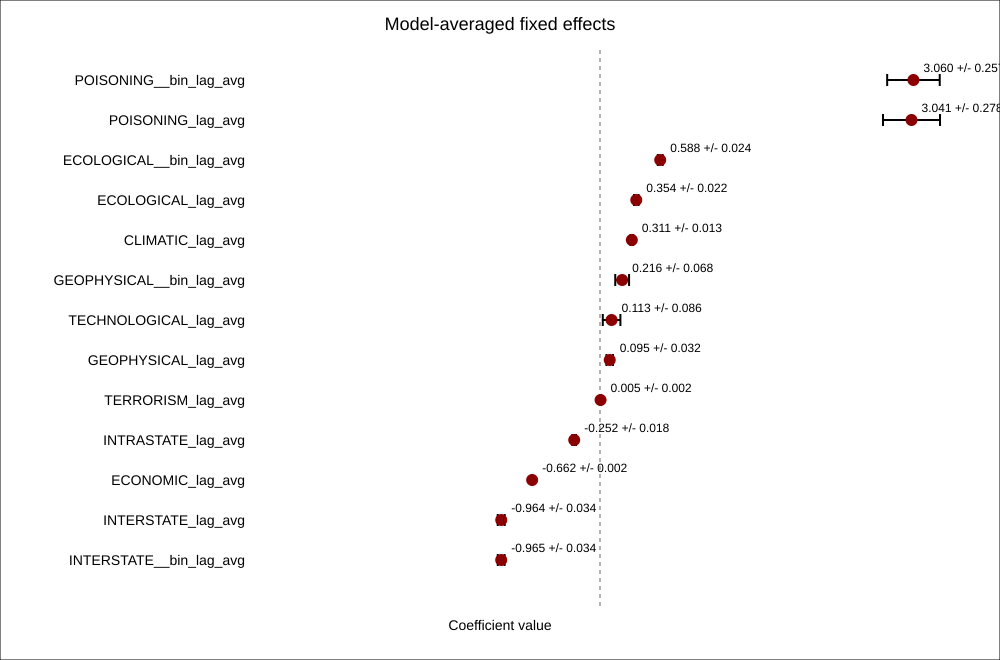

The file beside this chart, header and first rows:
term, weight_sum, weighted_estimate, weighted_sd, weighted_std_error
POISONING__bin_lag_avg, 0.02202, 3.06, 0.2566, 1.176
POISONING_lag_avg, 0.01689, 3.041, 0.2782, 1.097
ECOLOGICAL__bin_lag_avg, 0.07399, 0.588, 0.0237, 1.068
ECOLOGICAL_lag_avg, 0.04768, 0.3543, 0.02219, 0.8605
CLIMATIC_lag_avg, 0.9986, 0.3107, 0.01258, 0.05954
GEOPHYSICAL__bin_lag_avg, 0.02011, 0.2164, 0.06754, 0.5542
TECHNOLOGICAL_lag_avg, 0.0004759, 0.1132, 0.08602, 0.07324
GEOPHYSICAL_lag_avg, 0.01173, 0.09502, 0.0319, 0.3616
TERRORISM_lag_avg, 0.0003699, 0.005421, 0.00174, 0.003129
INTRASTATE_lag_avg, 0.002659, -0.2517, 0.01812, 0.2969
ECONOMIC_lag_avg, 0.7925, -0.6623, 0.001745, 0.2709
INTERSTATE_lag_avg, 0.004472, -0.9644, 0.03431, 1.476
INTERSTATE__bin_lag_avg, 0.008203, -0.9647, 0.03352, 1.475
